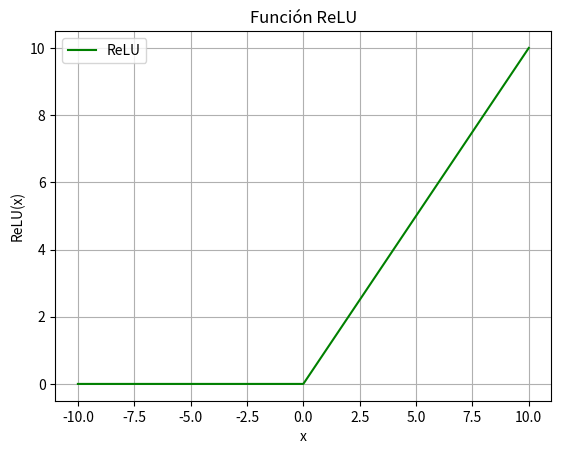

Here is the Python script that generated this plot:
import numpy as np
import matplotlib.pyplot as plt

def graficar_relu():
 
    def relu(x):
        return np.maximum(0, x)  

  
    x = np.linspace(-10, 10, 1000)
    
  
    y = relu(x)

  
    plt.plot(x, y, label="ReLU", color="green")
    plt.title("Función ReLU")
    plt.xlabel("x")
    plt.ylabel("ReLU(x)")
    plt.grid(True)
    plt.legend()
    plt.show()

if __name__ == "__main__":
    graficar_relu()